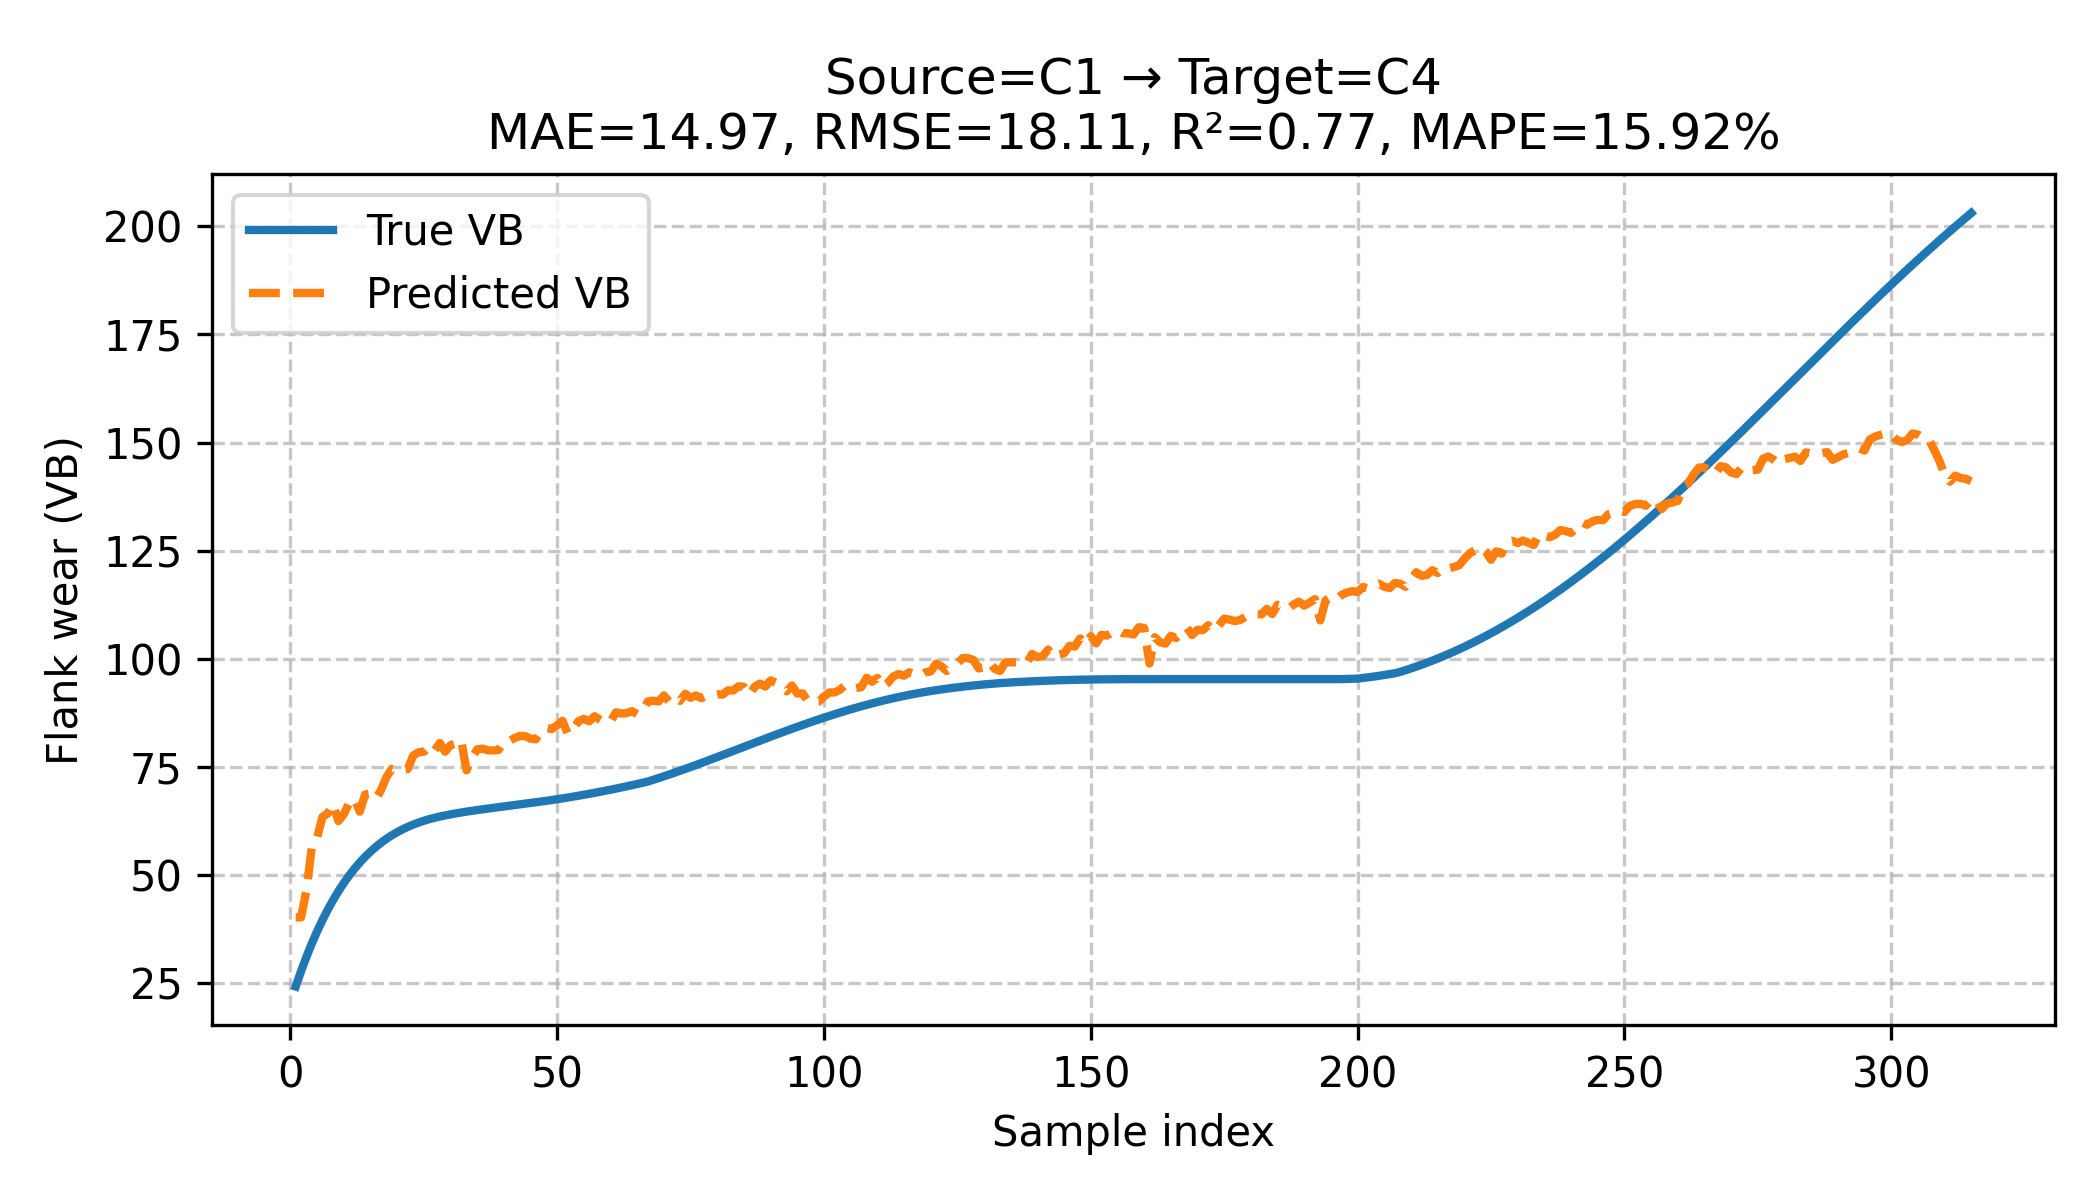

Source data for this figure (header and first rows):
sample_index, y_true_vb, y_pred_vb
1.000000000000000000e+00, 2.421603584289550781e+01, 4.020173645019531250e+01
2.000000000000000000e+00, 2.776392555236816406e+01, 4.020173645019531250e+01
3.000000000000000000e+00, 3.105812454223632812e+01, 4.641840362548828125e+01
4.000000000000000000e+00, 3.411272811889648438e+01, 5.632161712646484375e+01
5.000000000000000000e+00, 3.694126129150390625e+01, 5.859131622314453125e+01
6.000000000000000000e+00, 3.955670928955078125e+01, 6.342658233642578125e+01
7.000000000000000000e+00, 4.197152328491210938e+01, 6.421750640869140625e+01
8.000000000000000000e+00, 4.419763946533203125e+01, 6.643804168701171875e+01
9.000000000000000000e+00, 4.624649047851562500e+01, 6.247522735595703125e+01
1.000000000000000000e+01, 4.812902832031250000e+01, 6.401306152343750000e+01
1.100000000000000000e+01, 4.985573196411132812e+01, 6.666928100585937500e+01
1.200000000000000000e+01, 5.143663024902343750e+01, 6.765509033203125000e+01
1.300000000000000000e+01, 5.288129806518554688e+01, 6.464699554443359375e+01
1.400000000000000000e+01, 5.419889831542968750e+01, 6.860549163818359375e+01
1.500000000000000000e+01, 5.539816284179687500e+01, 6.880871582031250000e+01
1.600000000000000000e+01, 5.648743057250976562e+01, 6.759116363525390625e+01
1.700000000000000000e+01, 5.747465133666992188e+01, 6.967829895019531250e+01
1.800000000000000000e+01, 5.836740112304687500e+01, 7.264297485351562500e+01
1.900000000000000000e+01, 5.917288589477539062e+01, 7.455039978027343750e+01
2.000000000000000000e+01, 5.989796066284179688e+01, 7.424241638183593750e+01
2.100000000000000000e+01, 6.054914855957031250e+01, 7.436654663085937500e+01
2.200000000000000000e+01, 6.113263320922851562e+01, 7.452008056640625000e+01
2.300000000000000000e+01, 6.165428543090820312e+01, 7.759707641601562500e+01
2.400000000000000000e+01, 6.211966705322265625e+01, 7.838517761230468750e+01
2.500000000000000000e+01, 6.253404998779296875e+01, 7.850202941894531250e+01
2.600000000000000000e+01, 6.290241622924804688e+01, 7.981877136230468750e+01
2.700000000000000000e+01, 6.322946929931640625e+01, 7.872990417480468750e+01
2.800000000000000000e+01, 6.351964950561523438e+01, 8.053898620605468750e+01
2.900000000000000000e+01, 6.377986526489257812e+01, 7.851735687255859375e+01
3.000000000000000000e+01, 6.402124786376953125e+01, 8.001213836669921875e+01
3.100000000000000000e+01, 6.424612426757812500e+01, 8.038424682617187500e+01
3.200000000000000000e+01, 6.445668029785156250e+01, 8.126231384277343750e+01
3.300000000000000000e+01, 6.465493774414062500e+01, 7.420927429199218750e+01
3.400000000000000000e+01, 6.484280395507812500e+01, 7.695155334472656250e+01
3.500000000000000000e+01, 6.502204132080078125e+01, 7.904936218261718750e+01
3.600000000000000000e+01, 6.519428253173828125e+01, 7.922570800781250000e+01
3.700000000000000000e+01, 6.536104583740234375e+01, 7.883345031738281250e+01
3.800000000000000000e+01, 6.552373504638671875e+01, 7.879776000976562500e+01
3.900000000000000000e+01, 6.568362426757812500e+01, 7.891720581054687500e+01
4.000000000000000000e+01, 6.584190368652343750e+01, 8.081726074218750000e+01
4.100000000000000000e+01, 6.599964141845703125e+01, 8.089485168457031250e+01
4.200000000000000000e+01, 6.615782928466796875e+01, 8.166670227050781250e+01
4.300000000000000000e+01, 6.631735229492187500e+01, 8.215528106689453125e+01
4.400000000000000000e+01, 6.647900390625000000e+01, 8.212685394287109375e+01
4.500000000000000000e+01, 6.664350128173828125e+01, 8.151267242431640625e+01
4.600000000000000000e+01, 6.681148529052734375e+01, 8.137406158447265625e+01
4.700000000000000000e+01, 6.698351287841796875e+01, 8.346546173095703125e+01
4.800000000000000000e+01, 6.716006469726562500e+01, 8.399795532226562500e+01
4.900000000000000000e+01, 6.734156799316406250e+01, 8.374932861328125000e+01
5.000000000000000000e+01, 6.752837371826171875e+01, 8.465432739257812500e+01
5.100000000000000000e+01, 6.772076416015625000e+01, 8.565551757812500000e+01
5.200000000000000000e+01, 6.791898345947265625e+01, 8.259976196289062500e+01
5.300000000000000000e+01, 6.812320709228515625e+01, 8.376551818847656250e+01
5.400000000000000000e+01, 6.833356475830078125e+01, 8.557359313964843750e+01
5.500000000000000000e+01, 6.855013275146484375e+01, 8.611471557617187500e+01
5.600000000000000000e+01, 6.877294921875000000e+01, 8.554568481445312500e+01
5.700000000000000000e+01, 6.900200653076171875e+01, 8.671537780761718750e+01
5.800000000000000000e+01, 6.923724365234375000e+01, 8.589469909667968750e+01
5.900000000000000000e+01, 6.947859954833984375e+01, 8.519564819335937500e+01
6.000000000000000000e+01, 6.972592926025390625e+01, 8.547166442871093750e+01
... 255 more rows
